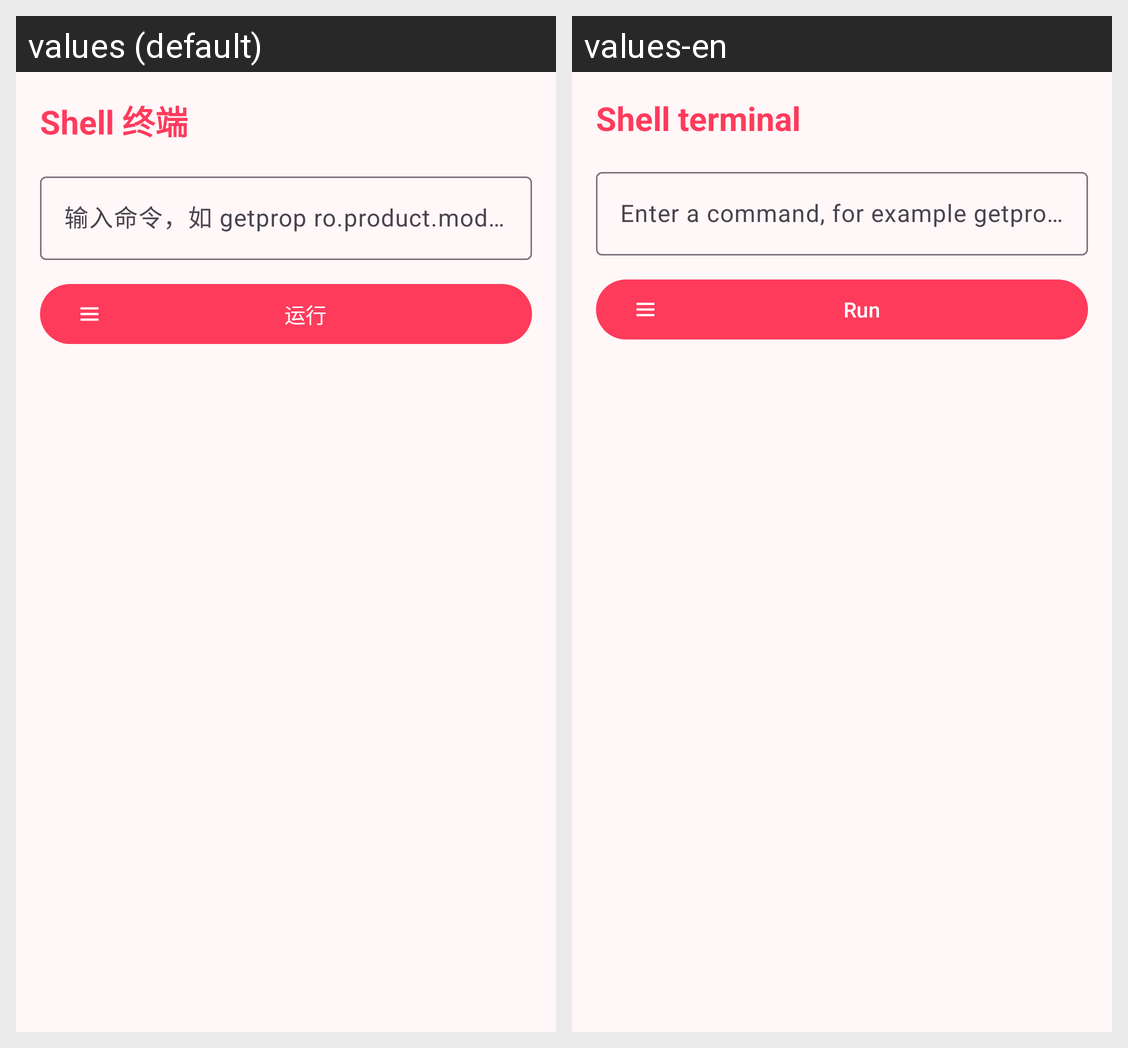

Strings drawn on this Android screen and how each of the app's shown locales translates them:
Android screen res/layout/activity_shell.xml rendered under 2 locales, left to right: values (default), values-en. Device: Nexus 5 (rendered at 1080×1920; each locale shown at half size, 540×960, under a caption strip naming it); theme Theme.IsposedManager.
Strings drawn on this screen, with the default value and each locale's value (text and hints the layout hard-codes, and strings that could not be matched under every locale, appear in the picture but are not listed):

shell_title
  values: Shell 终端
  values-en: Shell terminal

shell_hint
  values: 输入命令，如 getprop ro.product.model
  values-en: Enter a command, for example getprop ro.product.model

shell_run
  values: 运行
  values-en: Run
